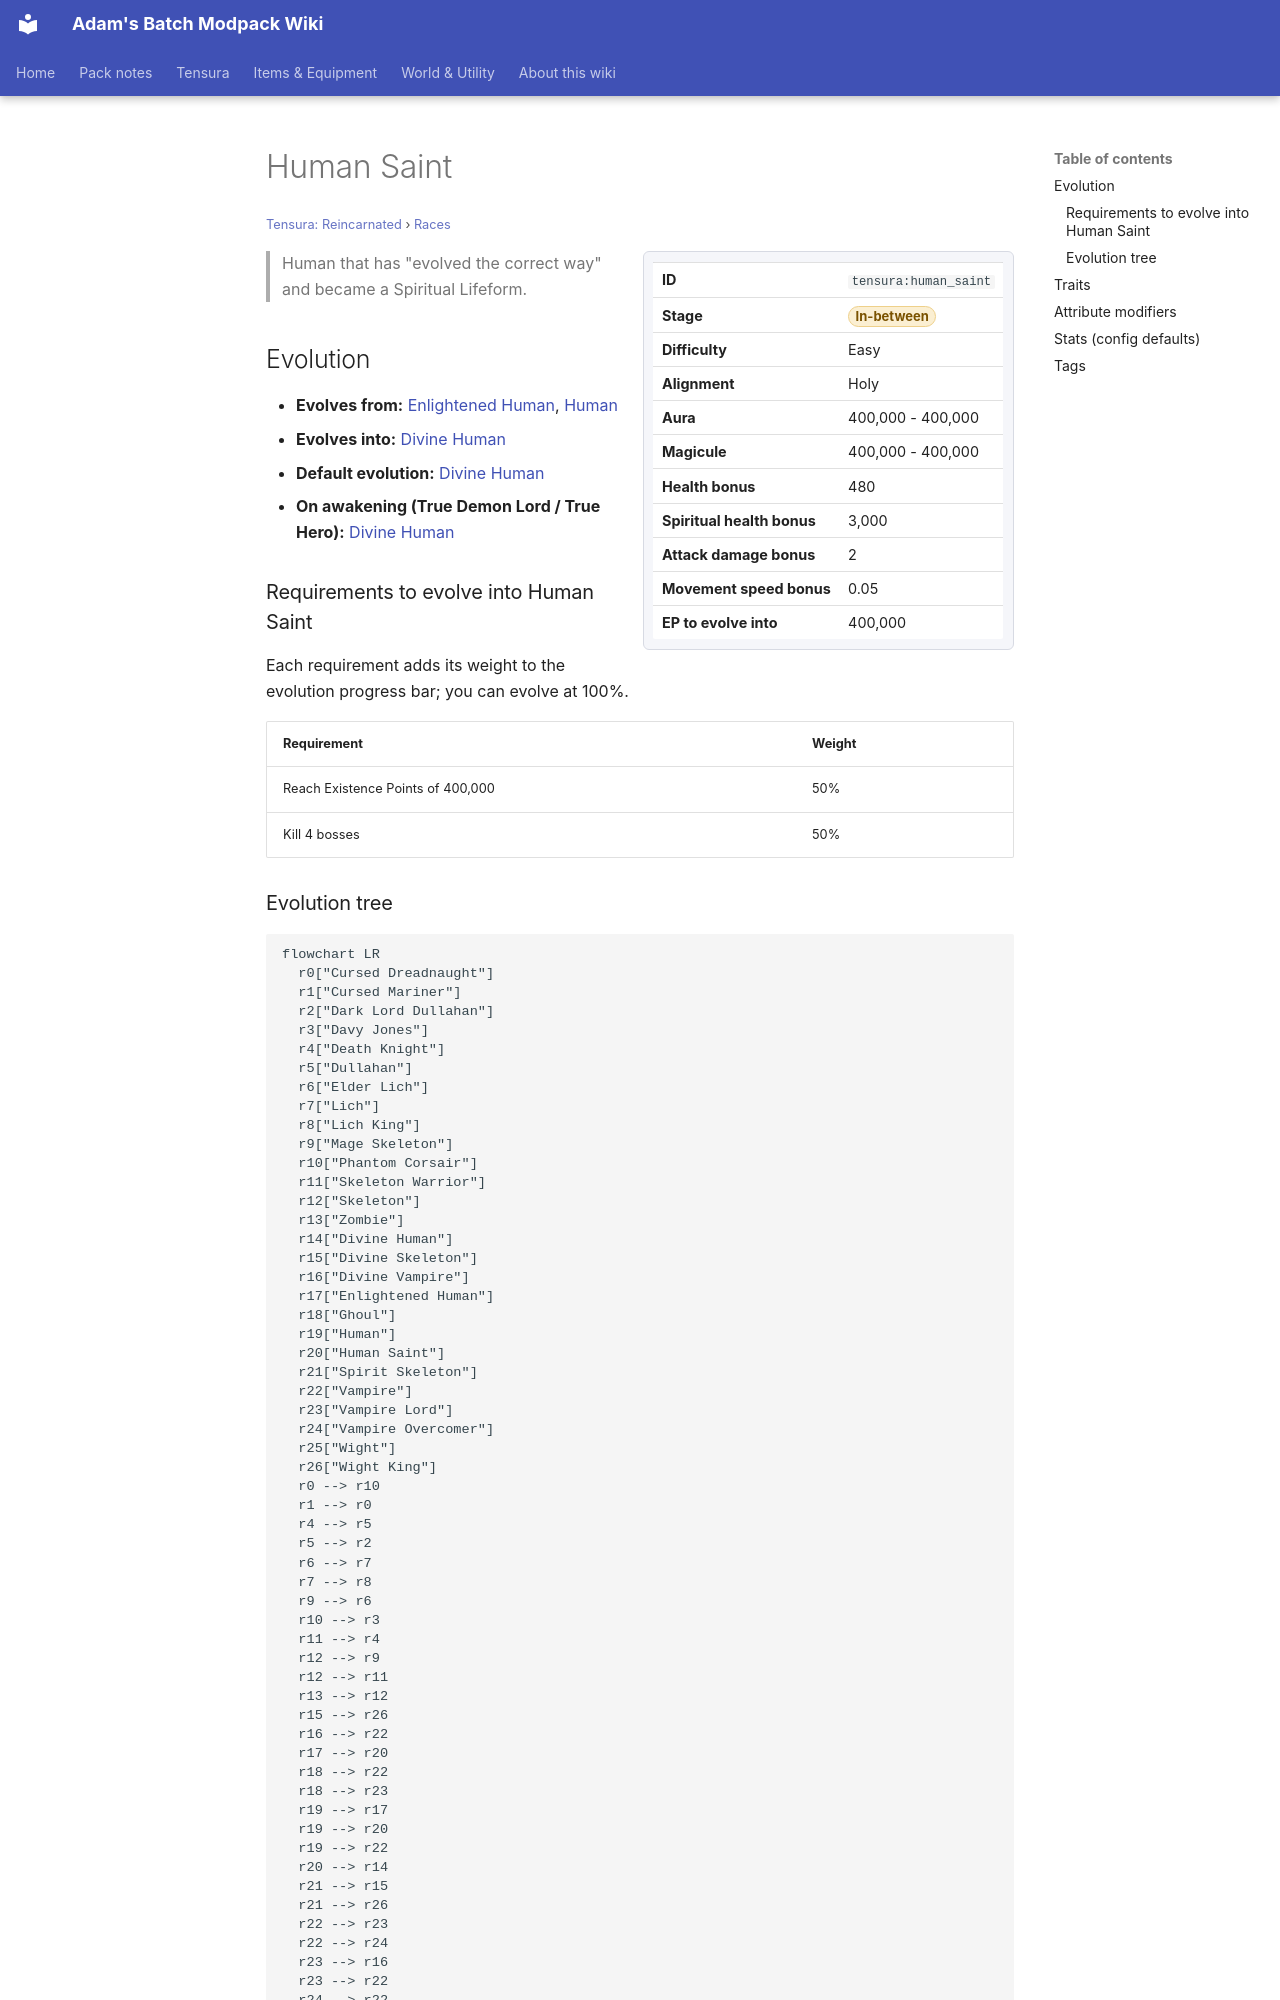

repository: Proteus-Nell/Adams-Batch-MC-Modpack-Wiki · page: tensura-reincarnated/races/human-saint/index.html · generator: mkdocs

# Human Saint

<small>[Tensura: Reincarnated](../index.md) &rsaquo; [Races](index.md)</small>

<div class="infobox" markdown>

| | |
|---|---|
| **ID** | `tensura:human_saint` |
| **Stage** | <span class="stage stage-in-between">In-between</span> |
| **Difficulty** | Easy |
| **Alignment** | Holy |
| **Aura** | 400,000 - 400,000 |
| **Magicule** | 400,000 - 400,000 |
| **Health bonus** | 480 |
| **Spiritual health bonus** | 3,000 |
| **Attack damage bonus** | 2 |
| **Movement speed bonus** | 0.05 |
| **EP to evolve into** | 400,000 |

</div>

> Human that has "evolved the correct way" and became a Spiritual Lifeform.

## Evolution

- **Evolves from:** [Enlightened Human](enlightened-human.md), [Human](human.md)
- **Evolves into:** [Divine Human](divine-human.md)
- **Default evolution:** [Divine Human](divine-human.md)
- **On awakening (True Demon Lord / True Hero):** [Divine Human](divine-human.md)

### Requirements to evolve into Human Saint

Each requirement adds its weight to the evolution progress bar; you can evolve at 100%.

| Requirement | Weight |
|---|---|
| Reach Existence Points of 400,000 | 50% |
| Kill 4 bosses | 50% |
